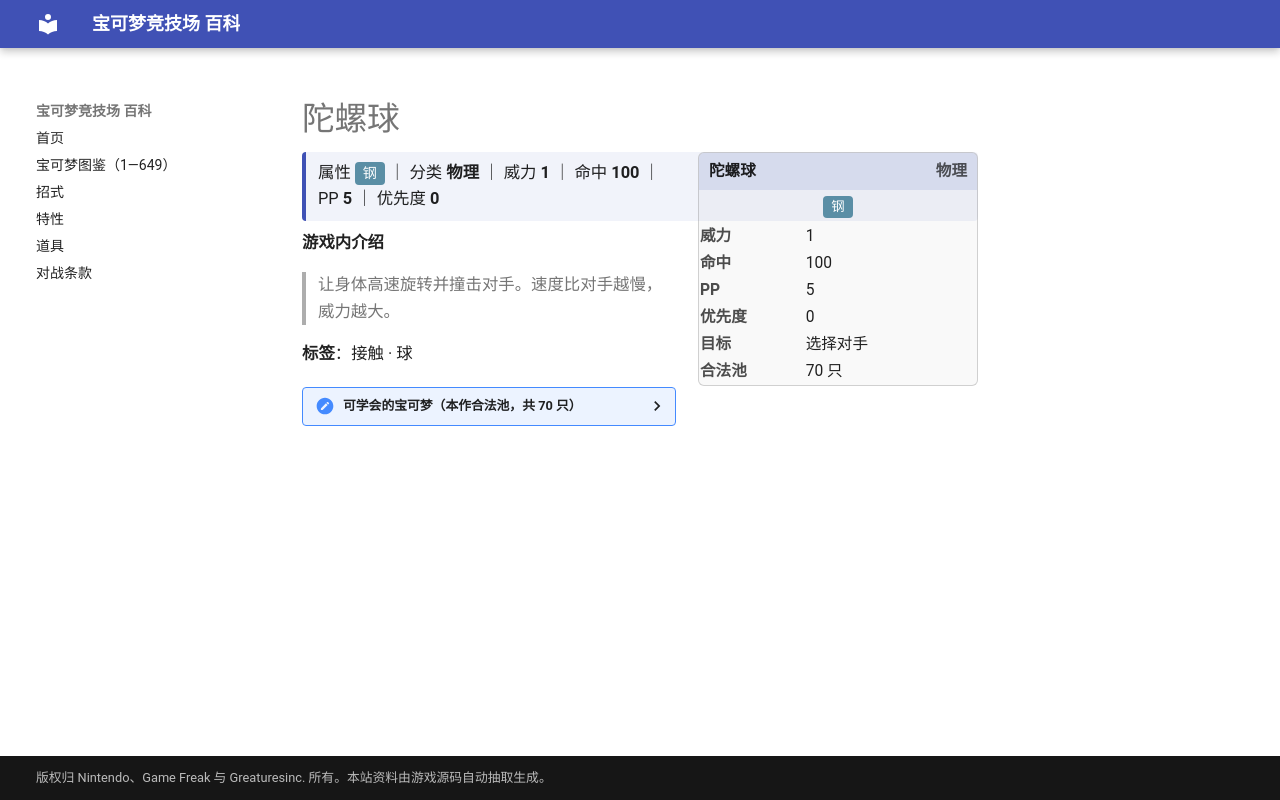

repository: nanmoboys/pkmn-arena-wiki · page: moves/陀螺球/index.html · generator: mkdocs

# 陀螺球

<div class="infobox">
<div class="ib-h"><span>陀螺球</span><span class="ib-no">物理</span></div>
<div class="ib-ty"><span class="tp" style="background:#5A8EA5">钢</span></div>
<table class="ib-t"><tr><th>威力</th><td>1</td></tr><tr><th>命中</th><td>100</td></tr><tr><th>PP</th><td>5</td></tr><tr><th>优先度</th><td>0</td></tr><tr><th>目标</th><td>选择对手</td></tr><tr><th>合法池</th><td>70 只</td></tr></table></div>
<div class="head-stat">属性 <span class="tp" style="background:#5A8EA5">钢</span> ｜ 分类 <b>物理</b> ｜ 威力 <b>1</b> ｜ 命中 <b>100</b> ｜ PP <b>5</b> ｜ 优先度 <b>0</b></div>

**游戏内介绍**

> 让身体高速旋转并撞击对手。速度比对手越慢，威力越大。

**标签**：接触 · 球

<details class="pool"><summary>可学会的宝可梦（本作合法池，共 70 只）</summary>

<p>杰尼龟、卡咪龟、水箭龟、穿山鼠、穿山王、胖丁、胖可丁、喵喵、小拳石、隆隆石、隆隆岩、小磁怪、三合一磁怪、大岩蛇、霹雳电球、顽皮雷弹、瓦斯弹、双弹瓦斯、海星星、宝石海星、菊石兽、多刺菊石兽、梦幻、火暴兽、榛果球、佛烈托斯、土龙弟弟、大钢蛇、千针鱼、壶壶、熔岩蜗牛、顿甲、战舞郎、大奶罐、勾魂眼、煤炭龟、月石、太阳岩、天秤偶、念力土偶、冰鬼护、金属怪、巨金怪、烈空坐、结草贵妇、飘飘球、随风球、铜镜怪、青铜钟、自爆磁怪、大舌舔、暖暖猪、炒炒猪、炎武王、食梦梦、梦梦蚀、滚滚蝙蝠、心蝙蝠、百足蜈蚣、车轮球、蜈蚣王、火红不倒翁、达摩狒狒、单卵细胞球、双卵细胞球、人造细胞卵、种子铁球、坚果哑铃、泥偶小人、泥偶巨人</p>

</details>
